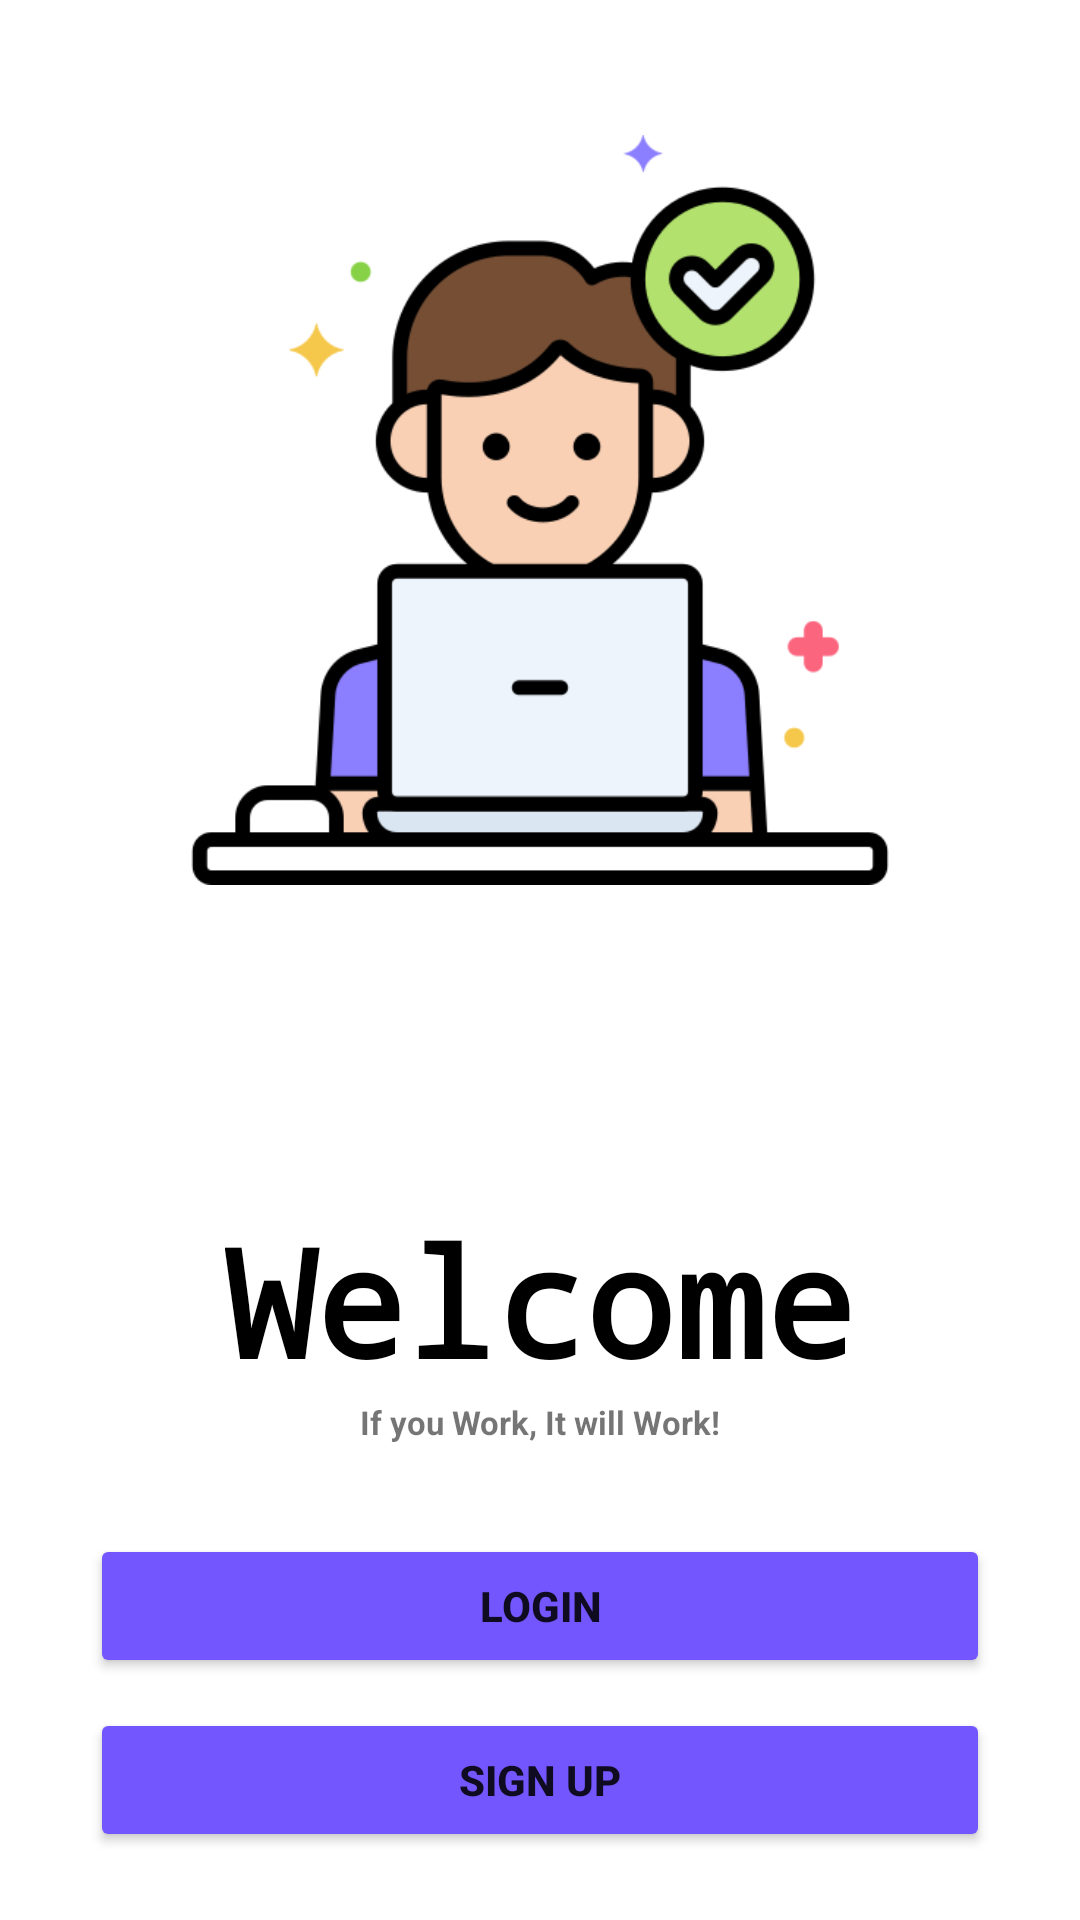

Reconstruct the res/layout file that produces this screen, plus the resources it refers to.
<!-- AndroidManifest.xml: application theme Theme.SecureMe -->
<!-- res/layout/activity_welcome.xml -->
<?xml version="1.0" encoding="utf-8"?>
<LinearLayout xmlns:android="http://schemas.android.com/apk/res/android"
    xmlns:app="http://schemas.android.com/apk/res-auto"
    xmlns:tools="http://schemas.android.com/tools"
    android:layout_width="match_parent"
    android:layout_height="match_parent"
    android:orientation="vertical"
    tools:context=".Welcome">

    <ImageView
        android:id="@+id/imageView3"
        android:layout_width="250dp"
        android:layout_height="300dp"
        android:layout_gravity="center"
        android:layout_marginTop="20dp"
        app:srcCompat="@drawable/working" />

    <TextView
        android:id="@+id/textView2"
        android:layout_width="wrap_content"
        android:layout_height="wrap_content"
        android:layout_gravity="center"
        android:layout_marginTop="80dp"
        android:text="Welcome"
        android:textColor="@color/black"
        android:fontFamily="monospace"
        android:textSize="50dp"
        android:textStyle="bold"/>

    <TextView
        android:id="@+id/textView3"
        android:layout_width="wrap_content"
        android:layout_height="wrap_content"
        android:textSize="11dp"
        android:textStyle="bold"
        android:layout_gravity="center"
        android:text="If you Work, It will Work!" />

    <Button
        android:id="@+id/btnLogin"
        android:layout_width="match_parent"
        android:layout_height="wrap_content"
        android:layout_marginTop="30dp"
        android:layout_marginHorizontal="30dp"
        android:backgroundTint="@color/button_bg"
        android:text="Login"
        android:textStyle="bold"/>

    <Button
        android:id="@+id/btnSignUp"
        android:layout_width="match_parent"
        android:layout_height="wrap_content"
        android:layout_marginVertical="10dp"
        android:layout_marginHorizontal="30dp"
        android:backgroundTint="@color/button_bg"
        android:text="SIGN UP"
        android:textStyle="bold"/>


</LinearLayout>
<!-- resources referenced by this layout -->
<resources>
  <color name="black">#FF000000</color>
  <color name="button_bg">#7456FF</color>
  <!-- drawable working: png bitmap (drawable-v24, 42948 bytes) -->
  <style name="Theme.SecureMe" parent="Theme.MaterialComponents.DayNight.DarkActionBar">
          
          <item name="colorPrimary">@color/purple_500</item>
          <item name="colorPrimaryVariant">@color/purple_700</item>
          <item name="colorOnPrimary">@color/white</item>
          
          <item name="colorSecondary">@color/teal_200</item>
          <item name="colorSecondaryVariant">@color/teal_700</item>
          <item name="colorOnSecondary">@color/black</item>
          
          <item name="android:statusBarColor">?attr/colorPrimaryVariant</item>
          
      </style>
  <color name="purple_500">#FF6200EE</color>
  <color name="purple_700">#FF3700B3</color>
  <color name="white">#FFFFFFFF</color>
  <color name="teal_200">#FF03DAC5</color>
  <color name="teal_700">#FF018786</color>
</resources>
